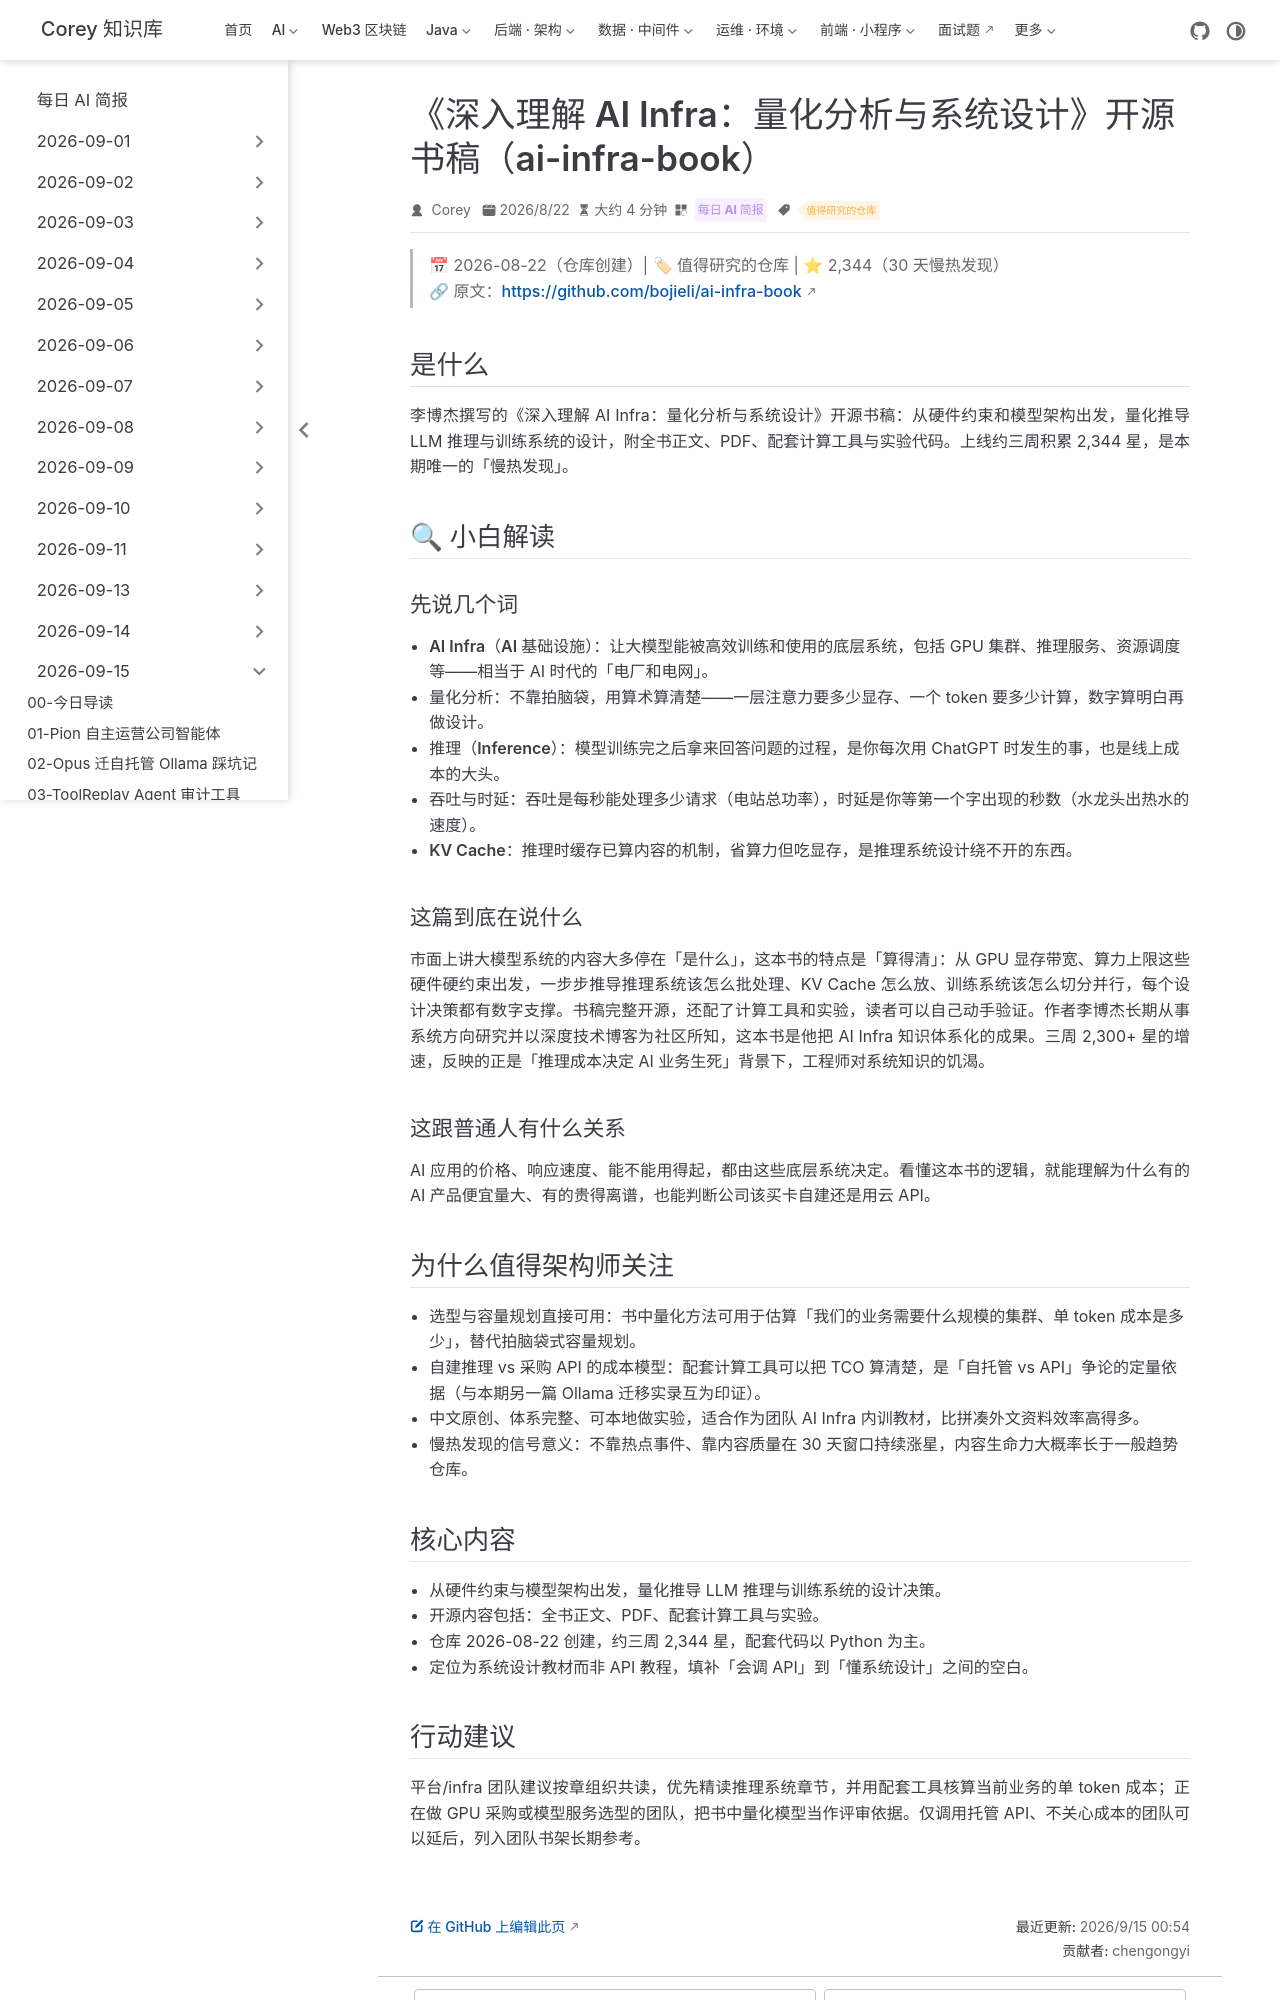

repository: code-corey/code-corey.github.io · page: News/2026-09-15/04-ai-infra-book.html · generator: jekyll

---
title: "《深入理解 AI Infra：量化分析与系统设计》开源书稿（ai-infra-book）"
shortTitle: "AI Infra 开源书稿"
sidebarGroup: "2026-09-15"
order: 4
date: 2026-08-22
category:
  - "每日 AI 简报"
tag:
  - "值得研究的仓库"
description: "李博杰开源书稿：从硬件约束与模型架构出发，量化推导 LLM 推理与训练系统设计，附全书正文、PDF、配套计算工具与实验。约三周 2,344 星，本期慢热发现。"
---

# 《深入理解 AI Infra：量化分析与系统设计》开源书稿（ai-infra-book）

> 📅 2026-08-22（仓库创建）| 🏷 值得研究的仓库 | ⭐ 2,344（30 天慢热发现）
> 🔗 原文：https://github.com/bojieli/ai-infra-book

## 是什么

李博杰撰写的《深入理解 AI Infra：量化分析与系统设计》开源书稿：从硬件约束和模型架构出发，量化推导 LLM 推理与训练系统的设计，附全书正文、PDF、配套计算工具与实验代码。上线约三周积累 2,344 星，是本期唯一的「慢热发现」。

## 🔍 小白解读

### 先说几个词

- **AI Infra（AI 基础设施）**：让大模型能被高效训练和使用的底层系统，包括 GPU 集群、推理服务、资源调度等——相当于 AI 时代的「电厂和电网」。
- **量化分析**：不靠拍脑袋，用算术算清楚——一层注意力要多少显存、一个 token 要多少计算，数字算明白再做设计。
- **推理（Inference）**：模型训练完之后拿来回答问题的过程，是你每次用 ChatGPT 时发生的事，也是线上成本的大头。
- **吞吐与时延**：吞吐是每秒能处理多少请求（电站总功率），时延是你等第一个字出现的秒数（水龙头出热水的速度）。
- **KV Cache**：推理时缓存已算内容的机制，省算力但吃显存，是推理系统设计绕不开的东西。

### 这篇到底在说什么

市面上讲大模型系统的内容大多停在「是什么」，这本书的特点是「算得清」：从 GPU 显存带宽、算力上限这些硬件硬约束出发，一步步推导推理系统该怎么批处理、KV Cache 怎么放、训练系统该怎么切分并行，每个设计决策都有数字支撑。书稿完整开源，还配了计算工具和实验，读者可以自己动手验证。作者李博杰长期从事系统方向研究并以深度技术博客为社区所知，这本书是他把 AI Infra 知识体系化的成果。三周 2,300+ 星的增速，反映的正是「推理成本决定 AI 业务生死」背景下，工程师对系统知识的饥渴。

### 这跟普通人有什么关系

AI 应用的价格、响应速度、能不能用得起，都由这些底层系统决定。看懂这本书的逻辑，就能理解为什么有的 AI 产品便宜量大、有的贵得离谱，也能判断公司该买卡自建还是用云 API。

## 为什么值得架构师关注

- 选型与容量规划直接可用：书中量化方法可用于估算「我们的业务需要什么规模的集群、单 token 成本是多少」，替代拍脑袋式容量规划。
- 自建推理 vs 采购 API 的成本模型：配套计算工具可以把 TCO 算清楚，是「自托管 vs API」争论的定量依据（与本期另一篇 Ollama 迁移实录互为印证）。
- 中文原创、体系完整、可本地做实验，适合作为团队 AI Infra 内训教材，比拼凑外文资料效率高得多。
- 慢热发现的信号意义：不靠热点事件、靠内容质量在 30 天窗口持续涨星，内容生命力大概率长于一般趋势仓库。

## 核心内容

- 从硬件约束与模型架构出发，量化推导 LLM 推理与训练系统的设计决策。
- 开源内容包括：全书正文、PDF、配套计算工具与实验。
- 仓库 2026-08-22 创建，约三周 2,344 星，配套代码以 Python 为主。
- 定位为系统设计教材而非 API 教程，填补「会调 API」到「懂系统设计」之间的空白。
